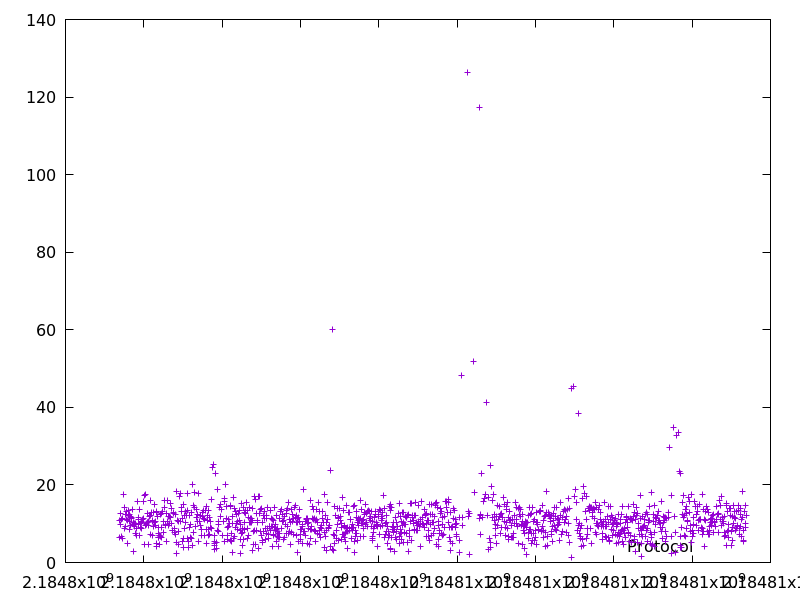

Values plotted in this chart, from the file beside it:
2184797384.0384574, 10.750053000000001
2184797391, 6.587
2184797407, 12.7
2184797417, 9.94
2184797427, 6.759
2184797440, 10.99
2184797453, 11.33
2184797459, 6.267
2184797478, 17.51
2184797499, 14.17
2184797508, 8.68
2184797521, 9.275
2184797539, 12.46
2184797550, 11.1
2184797565, 13.29
2184797572, 5.033
2184797586, 10.86
2184797598, 12.13
2184797614, 13.49
2184797626, 12.36
2184797637, 10.66
2184797645, 8.628
2184797660, 11.8
2184797669, 9.479
2184797681, 11.58
2184797695, 11.39
2184797713, 13.64
2184797724, 9.693
2184797727, 2.978
2184797741, 10.3
2184797756, 9.373
2184797766, 9.97
2184797776, 7.509
2184797786, 10.03
2184797803, 8.704
2184797815, 6.894
2184797836, 15.79
2184797852, 11.61
2184797863, 11.04
2184797876, 9.824
2184797890, 13.7
2184797897, 7
2184797906, 8.982
2184797916, 10.12
2184797929, 10.53
2184797940, 10.47
2184797949, 8.822
2184797960, 11.2
2184797985, 15.71
2184797996, 11.24
2184798014, 17.3
2184798018, 4.792
2184798036, 17.45
2184798051, 9.579
2184798061, 9.959
2184798071, 9.892
2184798084, 12.64
2184798094, 10.35
2184798104, 10.39
2184798114, 9.629
2184798119, 4.545
... 1,205 more rows
